Run: headless pygame with SDL's dummy video driver; simulated clock (each Clock.tick advances the game by its frame time, no real sleeping); random seed 0; keys injected as events and as key.get_pressed() state; mouse plan: one left click at the window centre at the start of phase 2, then a move to the lower-right quarter at the start of phase 3.
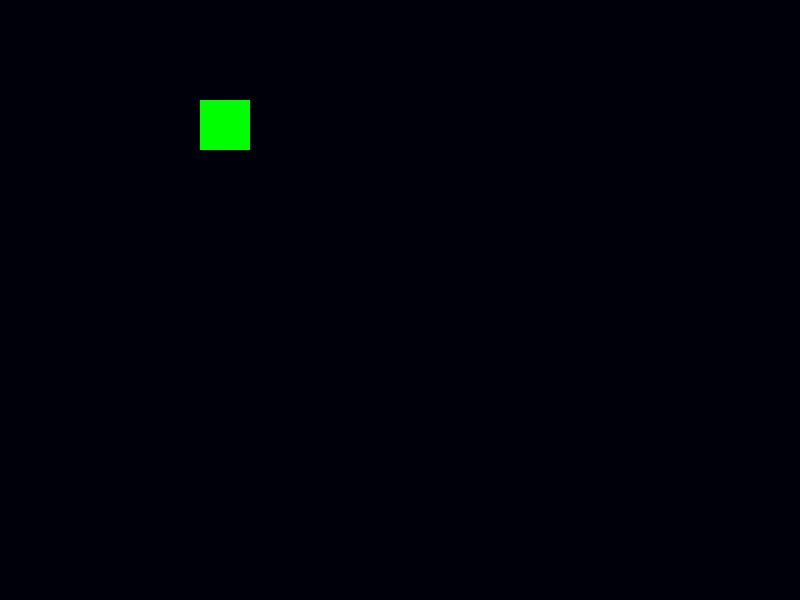
Frame 1 of 4 · flips 1–60 · no input
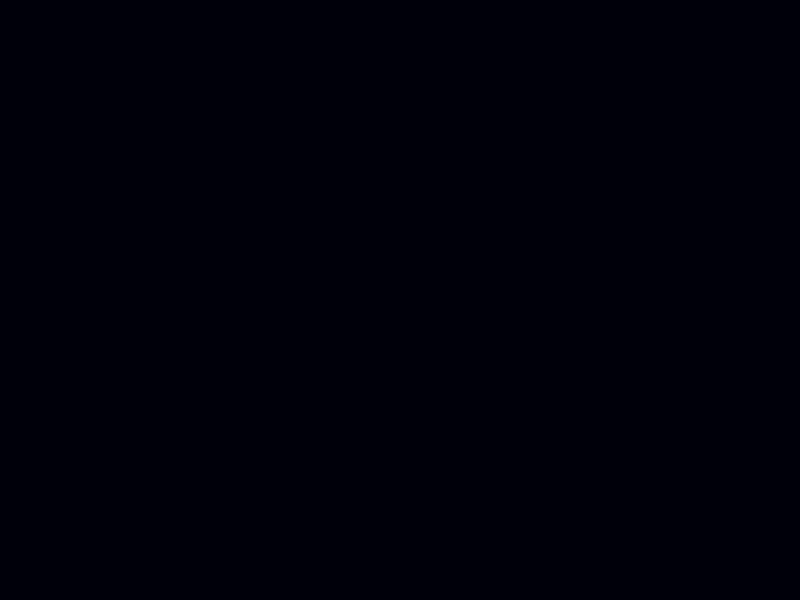
Frame 2 of 4 · flips 61–180 · clicked the window centre · tapped SPACE, RETURN · held RIGHT (→), D
Frame 3 of 4 · flips 181–300 · moved the mouse to the lower-right quarter · held DOWN (↓), S · screen unchanged from frame 2, image omitted
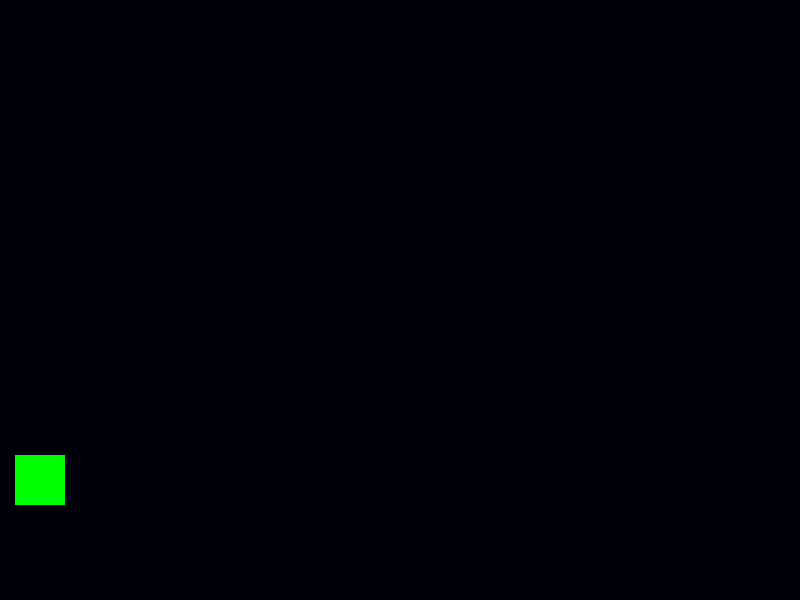
Frame 4 of 4 · flips 301–420 · held LEFT (←), A, UP (↑), W

The pygame program that drew these frames:

import pygame

pygame.init()
ventana = pygame.display.set_mode((800, 600))
pygame.display.set_caption("Control teclado y mouse")
clock = pygame.time.Clock()

jugador = pygame.Rect(200, 100, 50, 50)
color = (0, 255, 0)
velocidad = 5

while True:
    for evento in pygame.event.get():
        if evento.type == pygame.QUIT:
            pygame.quit()

        # Evento de tecla presionada (solo una vez)
        if evento.type == pygame.KEYDOWN:
            if evento.key == pygame.K_SPACE:
                print("¡Disparo!")
            if evento.key == pygame.K_ESCAPE:
                print("Juego pausado")

        # Evento de mouse
        if evento.type == pygame.MOUSEBUTTONDOWN:
            color=(255, 0, 0)
            print("Clic izquierdo en:", evento.pos)
        else:
            color=(0, 255, 0)

        # mover el jugador con el movimiento del mouse

        # .center selecciona la posicion
        # evento.pos captura la posicion del mouse en la ventana
        if evento.type == pygame.MOUSEMOTION:
            jugador.center = evento.pos
            print(jugador.center, evento)

    # Teclas presionadas (mientras estén sostenidas)
    teclas = pygame.key.get_pressed()
    if teclas[pygame.K_w]:
        jugador.y -= velocidad
    if teclas[pygame.K_s]:
        jugador.y += velocidad
    if teclas[pygame.K_a]:
        jugador.x -= velocidad
    if teclas[pygame.K_d]:
        jugador.x += velocidad

    # Dibujar
    ventana.fill((0, 0, 10))
    pygame.draw.rect(ventana, color, jugador)
    pygame.display.flip()
    clock.tick(60)
